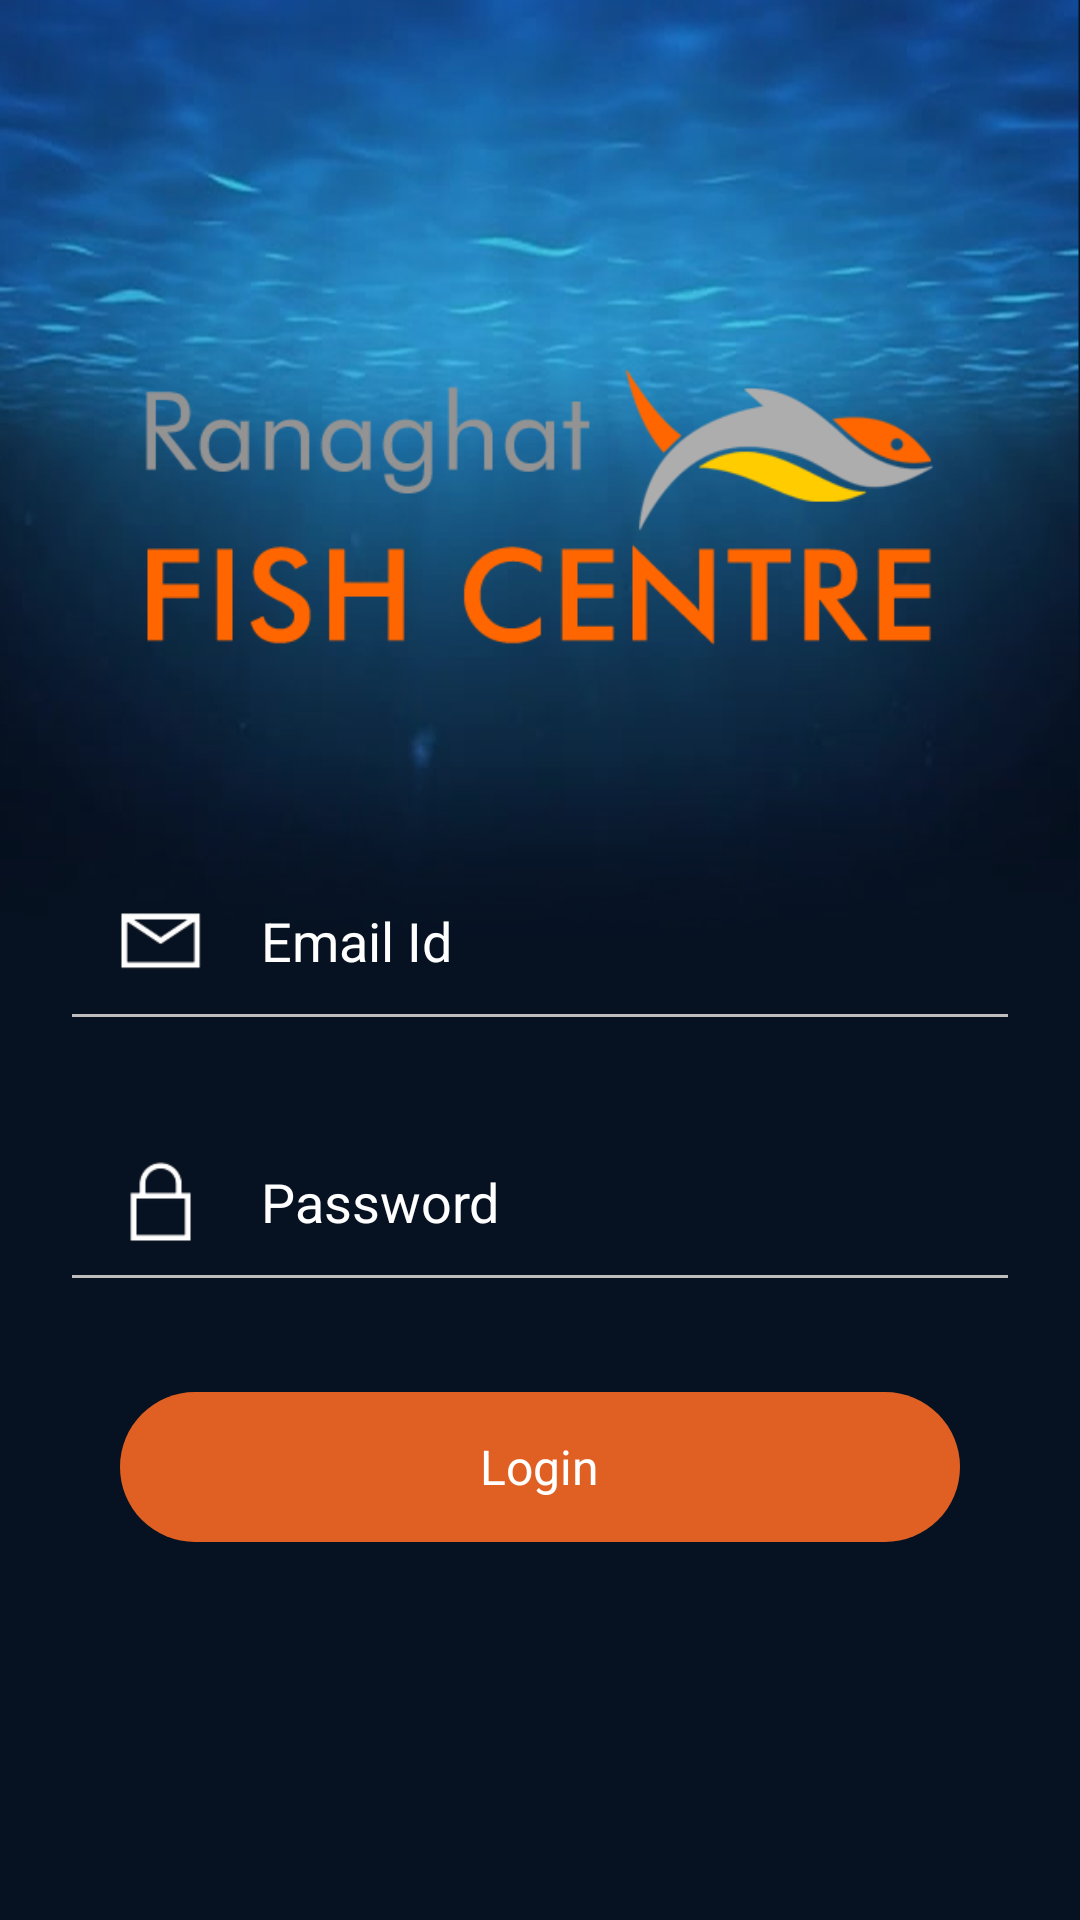

Layout XML and referenced resources for this Android screen:
<!-- AndroidManifest.xml: application theme AppTheme -->
<!-- res/layout/login.xml -->
<?xml version="1.0" encoding="utf-8"?>
<LinearLayout xmlns:android="http://schemas.android.com/apk/res/android"
    android:layout_width="match_parent"
    android:layout_height="match_parent"
    android:orientation="vertical"
    android:background="@mipmap/bg">

    <ScrollView
        android:layout_width="match_parent"
        android:layout_height="match_parent">



        <LinearLayout
            android:layout_width="match_parent"
            android:layout_height="match_parent"
            android:orientation="vertical">



            <ImageView
                android:layout_width="match_parent"
                android:layout_height="100dp"
                android:src="@mipmap/logo"
                android:layout_marginTop="120dp">

            </ImageView>




            <LinearLayout android:id="@+id/menu_ll"
                android:layout_width="match_parent"
                android:orientation="vertical"
                android:gravity="center"

                android:layout_gravity="center"
                android:paddingTop="50dp"
                android:paddingBottom="50dp"
                android:layout_marginLeft="10dp"
                android:layout_marginRight="10dp"
                android:layout_height="wrap_content"
                >

                <LinearLayout
                    android:layout_width="match_parent"
                    android:layout_height="wrap_content"
                    android:orientation="horizontal"
                    android:padding="10dp"
                    >

                    <EditText
                        android:id="@+id/edt_user_id"
                        android:hint="Email Id"
                        android:singleLine="true"
                        android:textColorHint="@android:color/white"
                        android:layout_width="match_parent"
                        android:backgroundTint="@color/lightGrey"
                        android:padding="20dp"
                        android:textColor="@android:color/white"
                        android:layout_height="wrap_content"
                        android:drawableLeft="@mipmap/icon_7"
                        android:drawablePadding="20dp"
                        android:inputType="textEmailAddress"
                        />

                </LinearLayout>

                <LinearLayout
                    android:layout_width="match_parent"
                    android:layout_height="wrap_content"
                    android:orientation="horizontal"
                    android:padding="10dp">



                    <RelativeLayout
                        android:layout_width="match_parent"
                        android:layout_height="wrap_content">

                        <EditText
                            android:id="@+id/edt_password"
                            android:hint="Password"
                            android:singleLine="true"
                            android:textColorHint="@android:color/white"
                            android:layout_width="match_parent"
                            android:backgroundTint="@color/lightGrey"
                            android:padding="20dp"
                            android:layout_height="wrap_content"
                            android:textColor="@android:color/white"
                            android:drawableLeft="@mipmap/icon_8"

                            android:drawablePadding="20dp"
                            android:inputType="textPassword"
                            />



                    </RelativeLayout>

                </LinearLayout>

                <RelativeLayout
                    android:id="@+id/rl_login"
                    android:layout_marginLeft="30dp"
                    android:layout_marginRight="30dp"
                    android:layout_width="match_parent"
                    android:layout_height="wrap_content"
                    android:layout_marginTop="20dp"
                    android:gravity="center"
                    android:background="@drawable/orange_button">

                    <TextView
                        android:id="@+id/tv_login"
                        android:layout_width="wrap_content"
                        android:layout_height="wrap_content"
                        android:text="Login"
                        android:textSize="16dp"
                        android:textColor="@android:color/white"/>


                </RelativeLayout>
                <RelativeLayout
                    android:id="@+id/rl_forget_pass"
                    android:layout_width="match_parent"
                    android:layout_height="wrap_content"
                    android:gravity="center"
                    android:layout_marginTop="10dp"
                    android:layout_below="@+id/rl_submit">



                </RelativeLayout>
                <RelativeLayout
                    android:id="@+id/rl_new_user"
                    android:layout_width="match_parent"
                    android:layout_height="wrap_content"
                    android:gravity="center"
                    android:visibility="gone"
                    android:layout_marginTop="10dp"
                    android:layout_below="@+id/rl_submit">
                    <TextView
                        android:id="@+id/tv_new"
                        android:textColor="@android:color/white"
                        android:layout_width="wrap_content"
                        android:layout_height="wrap_content"
                        android:text="New User ?"/>
                    <TextView
                        android:id="@+id/tv_register"
                        android:layout_width="wrap_content"
                        android:layout_height="wrap_content"
                        android:text="Register Now"

                        android:textColor="@android:color/white"
                        android:layout_marginLeft="10dp"
                        android:layout_toRightOf="@+id/tv_new"
                        android:textSize="16dp"/>


                </RelativeLayout>



            </LinearLayout>

        </LinearLayout>

    </ScrollView>



</LinearLayout>
<!-- resources referenced by this layout -->
<resources>
  <color name="lightGrey">#bdbdbd</color>
  <!-- drawable orange_button (drawable) -->
  <?xml version="1.0" encoding="utf-8"?>
  <shape xmlns:android="http://schemas.android.com/apk/res/android" android:shape="rectangle" >
      <corners
          android:radius="30dp"
          />
      <solid
          android:color="@color/lightOrange"
          />
      <padding
          android:left="0dp"
          android:top="0dp"
          android:right="0dp"
          android:bottom="0dp"
          />
      <size
          android:width="200dp"
          android:height="50dp"
          />
  </shape>
  <!-- mipmap bg: jpg bitmap (mipmap-xxxhdpi, 361642 bytes) -->
  <!-- mipmap icon_7: png bitmap (mipmap-xhdpi, 1072 bytes) -->
  <!-- mipmap icon_8: png bitmap (mipmap-xhdpi, 1000 bytes) -->
  <!-- mipmap logo: png bitmap (mipmap-mdpi, 11755 bytes) -->
  <style name="AppTheme" parent="Theme.AppCompat.Light.DarkActionBar">
          
          <item name="colorPrimary">@color/colorPrimary</item>
          <item name="colorPrimaryDark">@color/colorPrimaryDark</item>
          <item name="colorAccent">@color/colorAccent</item>
      </style>
  <color name="lightOrange">#e06023</color>
  <color name="colorPrimary">#008577</color>
  <color name="colorPrimaryDark">#00574B</color>
  <color name="colorAccent">#D81B60</color>
</resources>
